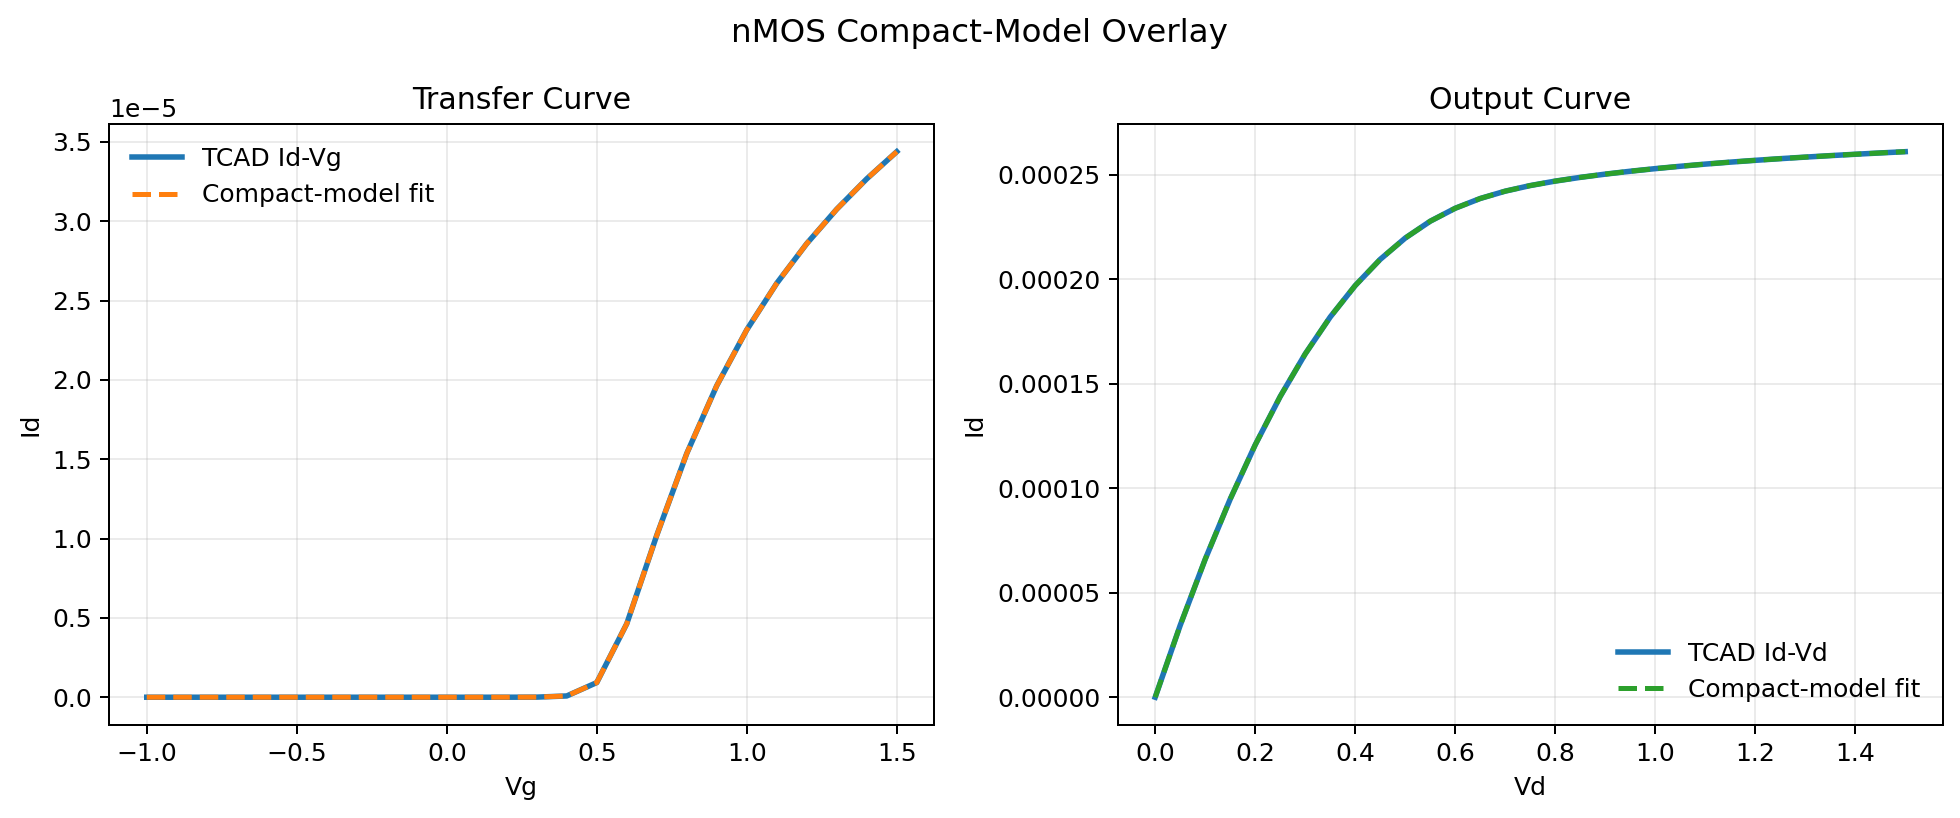

The table this chart was drawn from, first rows:
curve_type, x, y_tcAD, y_compact
transfer, -1.0, 2.46217181059235e-17, 2.46217181059235e-17
transfer, -0.9, 2.2749604707272e-17, 2.2749604707272e-17
transfer, -0.8, 2.29249840690674e-17, 2.29249840690674e-17
transfer, -0.7, 2.52077697109399e-17, 2.52077697109399e-17
transfer, -0.6, 2.55359632341451e-17, 2.55359632341451e-17
transfer, -0.5, 3.65840176252397e-17, 3.65840176252397e-17
transfer, -0.4, 1.58311644209777e-16, 1.58311644209777e-16
transfer, -0.3, 1.37418236495039e-15, 1.37418236495039e-15
transfer, -0.2, 1.45853368927465e-14, 1.45853368927465e-14
transfer, -0.1, 1.68918198487961e-13, 1.68918198487961e-13
transfer, -1.11022302462516e-16, 2.09363557692523e-12, 2.09363557692523e-12
transfer, 0.1, 2.75621170618672e-11, 2.75621170618672e-11
transfer, 0.2, 3.82420236693977e-10, 3.82420236693977e-10
transfer, 0.3, 5.53210822109241e-09, 5.53210822109241e-09
transfer, 0.4, 8.01895821754355e-08, 8.01895821754355e-08
transfer, 0.5, 9.22867244066756e-07, 9.22867244066756e-07
transfer, 0.6, 4.63149474263037e-06, 4.63149474263037e-06
transfer, 0.7, 1.02055318151663e-05, 1.02055318151663e-05
transfer, 0.8, 1.53626589406366e-05, 1.53626589406366e-05
transfer, 0.9, 1.96372378485841e-05, 1.96372378485841e-05
transfer, 1.0, 2.31527891260635e-05, 2.31527891260635e-05
transfer, 1.1, 2.60887586398118e-05, 2.60887586398118e-05
transfer, 1.2, 2.85889321187111e-05, 2.85889321187111e-05
transfer, 1.3, 3.07579066494816e-05, 3.07579066494816e-05
transfer, 1.4, 3.26705449708336e-05, 3.26705449708336e-05
transfer, 1.5, 3.43807606939007e-05, 3.438076069390069e-05
output, 0.0, -1.25931556844449e-19, 0.0
output, 0.05, 3.43807606938888e-05, 3.43807606938888e-05
output, 0.1, 6.59855917252208e-05, 6.59855917252208e-05
output, 0.15, 9.47527640777306e-05, 9.47527640777306e-05
output, 0.2, 0.0001207, 0.0001207
output, 0.25, 0.0001438, 0.0001438
output, 0.3, 0.0001642, 0.0001642
output, 0.35, 0.0001818, 0.0001818
output, 0.4, 0.0001969, 0.0001969
output, 0.45, 0.0002094, 0.0002094
output, 0.5, 0.0002196, 0.0002196
output, 0.55, 0.0002277, 0.0002277
output, 0.6, 0.0002339, 0.0002339
output, 0.65, 0.0002385, 0.0002385
output, 0.7, 0.000242, 0.000242
output, 0.75, 0.0002447, 0.0002447
output, 0.8, 0.0002468, 0.0002468
output, 0.85, 0.0002486, 0.0002486
output, 0.9, 0.0002502, 0.0002502
output, 0.95, 0.0002516, 0.0002516
output, 1.0, 0.0002528, 0.0002528
output, 1.05, 0.0002539, 0.0002539
output, 1.1, 0.000255, 0.000255
output, 1.15, 0.0002559, 0.0002559
output, 1.2, 0.0002568, 0.0002568
output, 1.25, 0.0002576, 0.0002576
output, 1.3, 0.0002583, 0.0002583
output, 1.35, 0.000259, 0.000259
output, 1.4, 0.0002597, 0.0002597
output, 1.45, 0.0002603, 0.0002603
output, 1.5, 0.0002609, 0.0002609
